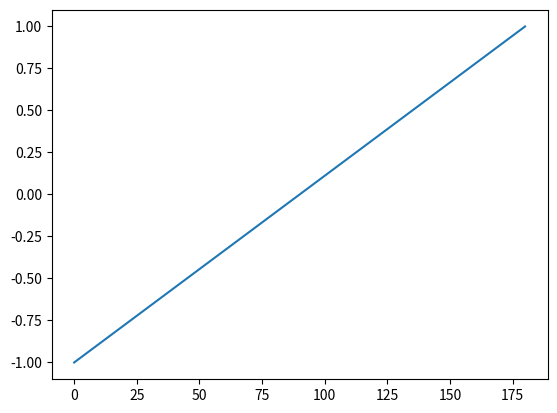
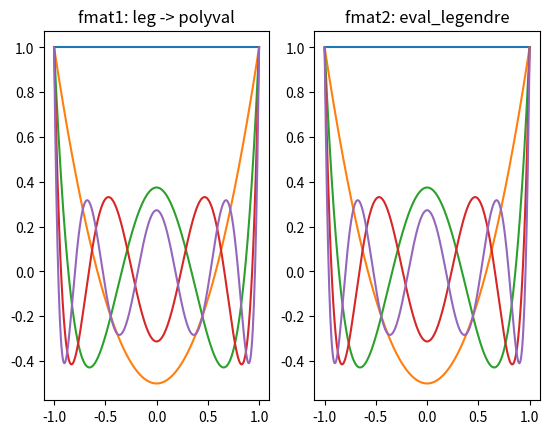
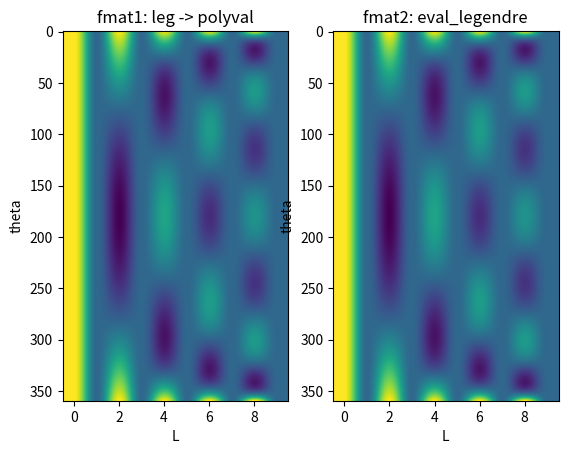

These charts were generated, in order, by the following Python code:
import numpy as np
import scipy as sp
import matplotlib.pyplot as plt
plt.close('all')

nl = 10
ntheta = 360


tspace = np.linspace(0, 180, ntheta)

x1 = np.cos(np.linspace(0,np.pi, ntheta))
x2 = np.linspace(-1,1, ntheta)

x1=x2

plt.figure()
plt.plot(tspace, x1)


fmat1 = np.zeros( (ntheta, nl) )
fmat2 = np.zeros( (ntheta, nl) )

plt.figure()
for l in range(0, nl, 2):

    leg_poly = sp.special.legendre(l)
    fl1 = leg_poly(x1)
    # fl1 = np.polynomial.polynomial.polyval(x1, leg_poly)
    # fl1 = np.polynomial.legendre.legval(x1, np.identity(nl)[:,l])



    fl2 = sp.special.eval_legendre(l, x1)

    fmat1[:,l] = fl1
    fmat2[:,l] = fl2


    plt.subplot(121)
    plt.plot(x1,fl1, label=f'L={l}')
    plt.title('fmat1: leg -> polyval')
    plt.subplot(122)
    plt.plot(x1,fl2, label=f'L={l}')
    plt.title('fmat2: eval_legendre')


plt.figure()
plt.subplot(121)
plt.imshow(fmat1, aspect='auto')
plt.title('fmat1: leg -> polyval')
plt.xlabel('L')
plt.ylabel('theta')
plt.subplot(122)
plt.imshow(fmat2, aspect='auto')
plt.title('fmat2: eval_legendre')
plt.xlabel('L')
plt.ylabel('theta')




# plt.figure()
# plt.plot(x1)
# plt.plot(x2)

# plt.figure()
# plt.plot(x1, sp.special.eval_legendre(4, x1))
# plt.plot(x2, sp.special.eval_legendre(4, x1))






plt.show()

